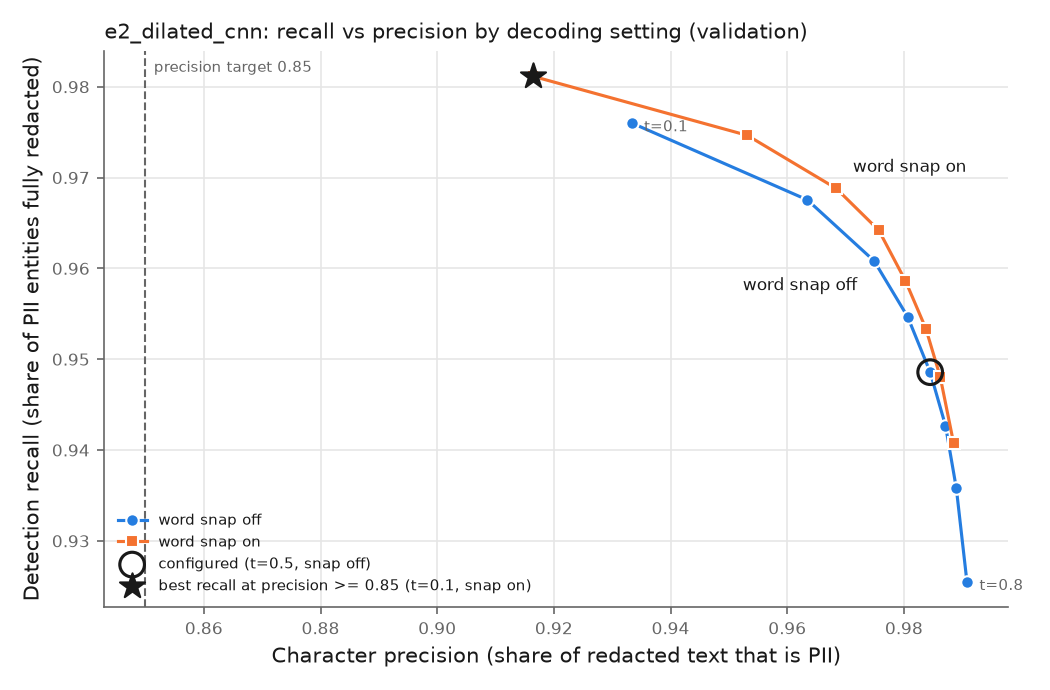

Data behind this chart, as committed beside it:
threshold, word_snap, detection_recall, char_precision, char_recall
0.1, False, 0.976, 0.9333, 0.987
0.2, False, 0.9675, 0.9635, 0.9816
0.3, False, 0.9608, 0.9749, 0.9772
0.4, False, 0.9547, 0.9806, 0.9735
0.5, False, 0.9486, 0.9845, 0.9698
0.6, False, 0.9427, 0.9871, 0.9664
0.7, False, 0.9358, 0.989, 0.9625
0.8, False, 0.9255, 0.9908, 0.9568
0.1, True, 0.9812, 0.9164, 0.9889
0.2, True, 0.9746, 0.9532, 0.9842
0.3, True, 0.9688, 0.9684, 0.9801
0.4, True, 0.9642, 0.9757, 0.9767
0.5, True, 0.9586, 0.9803, 0.9734
0.6, True, 0.9534, 0.9838, 0.9702
0.7, True, 0.9481, 0.9862, 0.967
0.8, True, 0.9408, 0.9885, 0.9623
